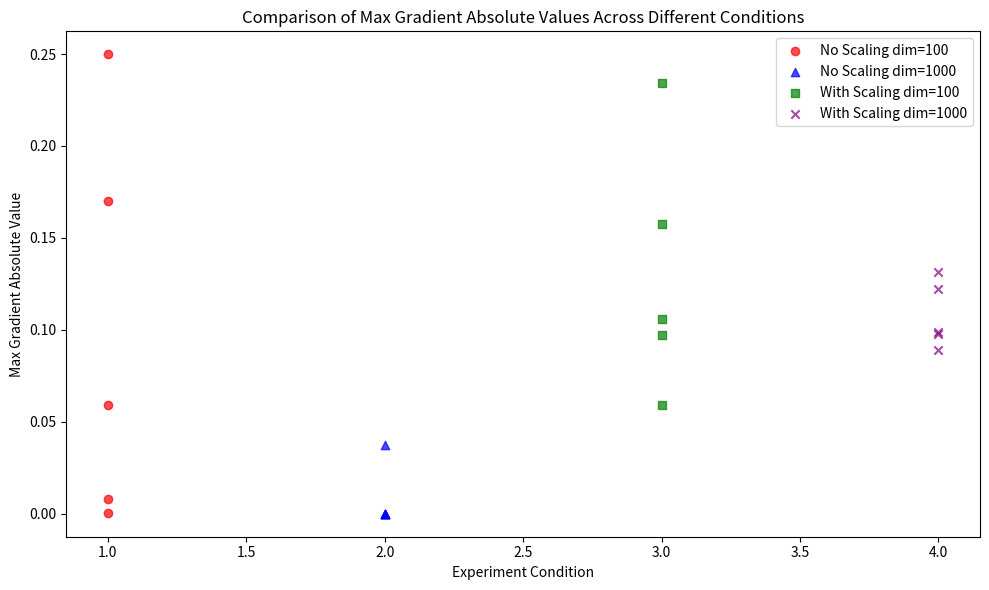
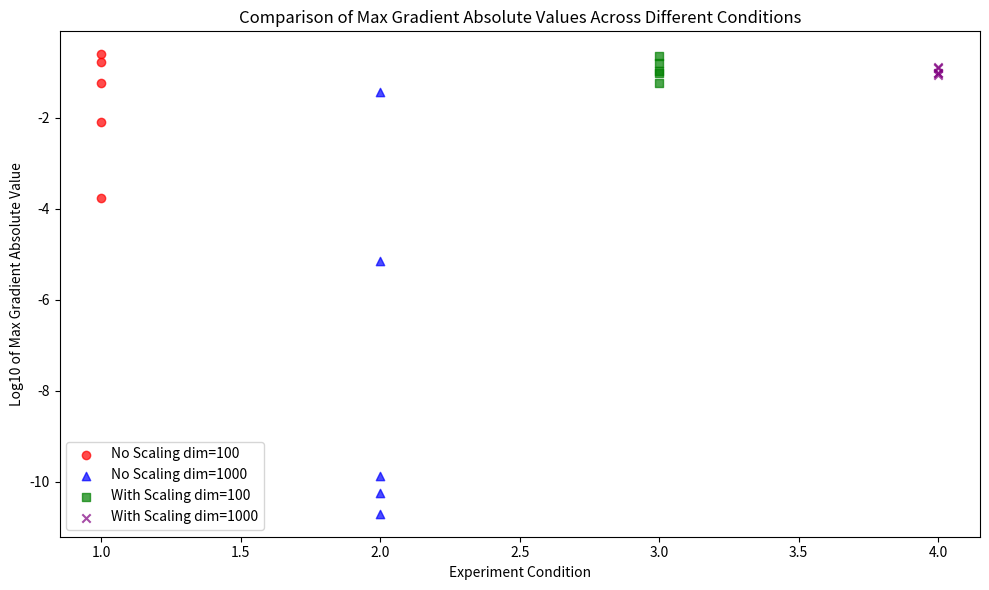

Recreate these plots in Python, in order.
from scipy.special import softmax  
import numpy as np  

def test_gradient(dimension, time_steps=50, scaling_factor=1.0):
    """
    参数：
    - dimension: 查询向量和键向量的维度。
    - time_steps: 生成键向量的数量。
    - scaling_factor: 应用于点积的缩放因子。

    返回值：
    - 梯度矩阵中最大的绝对值分量。
    """

    # 生成随机的查询向量和键向量，其组成部分从标准正态分布中抽取
    query_vector = np.random.randn(dimension)
    key_vectors = np.random.randn(time_steps, dimension)

    # 计算点积，应用缩放，然后计算softmax
    dot_products = np.sum(query_vector * key_vectors, axis=1) / scaling_factor
    softmax_output = softmax(dot_products)

    # 计算softmax输出的梯度
    gradient_matrix = np.diag(softmax_output) - np.outer(softmax_output, softmax_output)

    # 返回梯度矩阵中的最大绝对值
    return np.max(np.abs(gradient_matrix))

# 实验次数
NUMBER_OF_EXPERIMENTS = 5

# 运行没有缩放的实验
results_without_scaling_100 = [test_gradient(100) for _ in range(NUMBER_OF_EXPERIMENTS)]
results_without_scaling_1000 = [test_gradient(1000) for _ in range(NUMBER_OF_EXPERIMENTS)]

# 运行有缩放的实验
results_with_scaling_100 = [test_gradient(100, scaling_factor=np.sqrt(100)) for _ in range(NUMBER_OF_EXPERIMENTS)]
results_with_scaling_1000 = [test_gradient(1000, scaling_factor=np.sqrt(1000)) for _ in range(NUMBER_OF_EXPERIMENTS)]

# 打印结果
print("没有缩放的结果（维度=100）:", results_without_scaling_100)
print("没有缩放的结果（维度=1000）:", results_without_scaling_1000)
print("有缩放的结果（维度=100）:", results_with_scaling_100)
print("有缩放的结果（维度=1000）:", results_with_scaling_1000)


import matplotlib.pyplot as plt
# Revising the plot to ensure all data points are included

# Given experimental data with correct values
data = {
    "No Scaling dim=100": [0.059398546712975064, 0.2498360169388831, 0.008179271245615127, 0.16985040166173004, 0.00017518204173572194],
    "No Scaling dim=1000": [0.037403200843576845, 1.8829382497642655e-11, 6.995490600791854e-06, 1.3460521586239338e-10, 5.498179689311655e-11],
    "With Scaling dim=100": [0.23435524441068933, 0.10572976561186455, 0.09711877538913292, 0.059005529454577245, 0.15737320167534957],
    "With Scaling dim=1000": [0.12238213059896091, 0.09907377893252199, 0.09771834771001327, 0.08899382001739972, 0.1312868174831885]
}

# Recreate the combined scatter plot for all datasets
plt.figure(figsize=(10, 6))

# Assign colors and labels to each dataset
colors = ['red', 'blue', 'green', 'purple']
labels = ['No Scaling dim=100', 'No Scaling dim=1000', 'With Scaling dim=100', 'With Scaling dim=1000']
markers = ['o', '^', 's', 'x']

# Plot each dataset with a unique color and label
for i, (label, results) in enumerate(data.items()):
    x_values = [i + 1] * len(results)  # create x values to spread the points horizontally
    plt.scatter(x_values, results, color=colors[i], label=labels[i], marker=markers[i], alpha=0.7)

# Set the chart title and labels
plt.title('Comparison of Max Gradient Absolute Values Across Different Conditions')
plt.xlabel('Experiment Condition')
plt.ylabel('Max Gradient Absolute Value')

# Add a legend to the plot
plt.legend()

# Adjust layout for better fit
plt.tight_layout()

# Show the scatter plot
plt.show()



import matplotlib.pyplot as plt
import numpy as np

# 给定的实验数据
data = {
    "No Scaling dim=100": [0.059398546712975064, 0.2498360169388831, 0.008179271245615127, 0.16985040166173004, 0.00017518204173572194],
    "No Scaling dim=1000": [0.037403200843576845, 1.8829382497642655e-11, 6.995490600791854e-06, 1.3460521586239338e-10, 5.498179689311655e-11],
    "With Scaling dim=100": [0.23435524441068933, 0.10572976561186455, 0.09711877538913292, 0.059005529454577245, 0.15737320167534957],
    "With Scaling dim=1000": [0.12238213059896091, 0.09907377893252199, 0.09771834771001327, 0.08899382001739972, 0.1312868174831885]
}

# 创建图形
plt.figure(figsize=(10, 6))

# 为每个数据集分配颜色和标签
colors = ['red', 'blue', 'green', 'purple']
labels = ['No Scaling dim=100', 'No Scaling dim=1000', 'With Scaling dim=100', 'With Scaling dim=1000']
markers = ['o', '^', 's', 'x']

# 对每个数据集进行绘图，使用唯一的颜色和标签
for i, (label, results) in enumerate(data.items()):
    # 为了避免对数变换问题，对所有数值加上一个小正数
    adjusted_results = np.array(results) + 1e-12
    x_values = [i + 1] * len(results)  # 创建x值以水平分散点
    plt.scatter(x_values, np.log10(adjusted_results), color=colors[i], label=labels[i], marker=markers[i], alpha=0.7)

# 设置图表标题和标签
plt.title('Comparison of Max Gradient Absolute Values Across Different Conditions')
plt.xlabel('Experiment Condition')
plt.ylabel('Log10 of Max Gradient Absolute Value')

# 添加图例
plt.legend()

# 调整布局以更好地适应
plt.tight_layout()

# 显示散点图
plt.show()